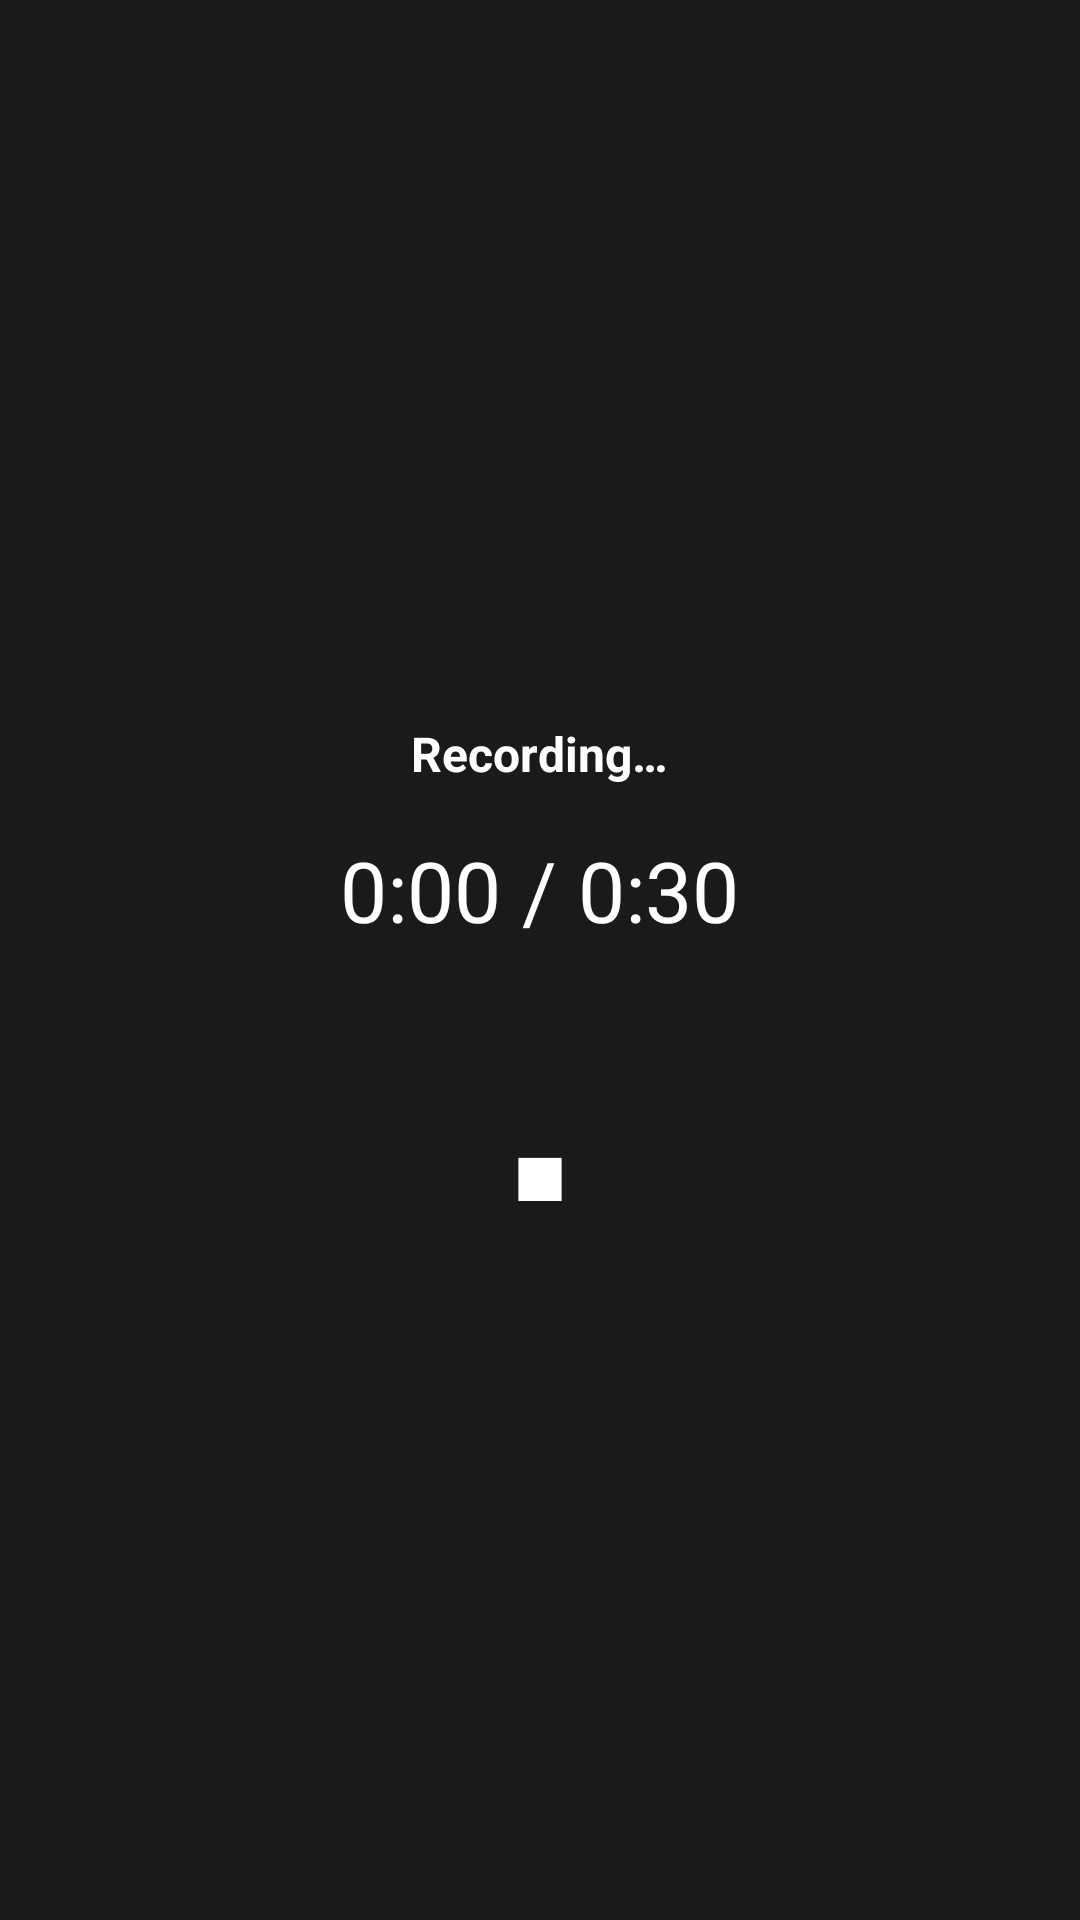

Layout XML and referenced resources for this Android screen:
<!-- AndroidManifest.xml: application theme Theme.RouteHubPoS -->
<!-- res/layout/activity_evidence_audio_capture.xml -->
<?xml version="1.0" encoding="utf-8"?>
<LinearLayout xmlns:android="http://schemas.android.com/apk/res/android"
    android:layout_width="match_parent"
    android:layout_height="match_parent"
    android:orientation="vertical"
    android:gravity="center"
    android:background="#1A1A1A"
    android:padding="24dp">

    <View
        android:layout_width="16dp"
        android:layout_height="16dp"
        android:background="@drawable/bg_recording_dot" />

    <TextView
        android:layout_width="wrap_content"
        android:layout_height="wrap_content"
        android:layout_marginTop="12dp"
        android:text="@string/recording_in_progress"
        android:textColor="@android:color/white"
        android:textSize="16sp"
        android:textStyle="bold" />

    <TextView
        android:id="@+id/txtTimer"
        android:layout_width="wrap_content"
        android:layout_height="wrap_content"
        android:layout_marginTop="16dp"
        android:text="0:00 / 0:30"
        android:textColor="@android:color/white"
        android:textSize="28sp" />

    <TextView
        android:id="@+id/btnStop"
        android:layout_width="72dp"
        android:layout_height="72dp"
        android:layout_marginTop="40dp"
        android:background="@drawable/bg_stop_button_circle"
        android:gravity="center"
        android:text="■"
        android:textColor="@android:color/white"
        android:textSize="24sp"
        android:clickable="true"
        android:focusable="true" />

</LinearLayout>
<!-- resources referenced by this layout -->
<resources>
  <string name="recording_in_progress" translatable="false">Recording…</string>
  <style name="Theme.RouteHubPoS" parent="Theme.MaterialComponents.Light.NoActionBar" />
</resources>
